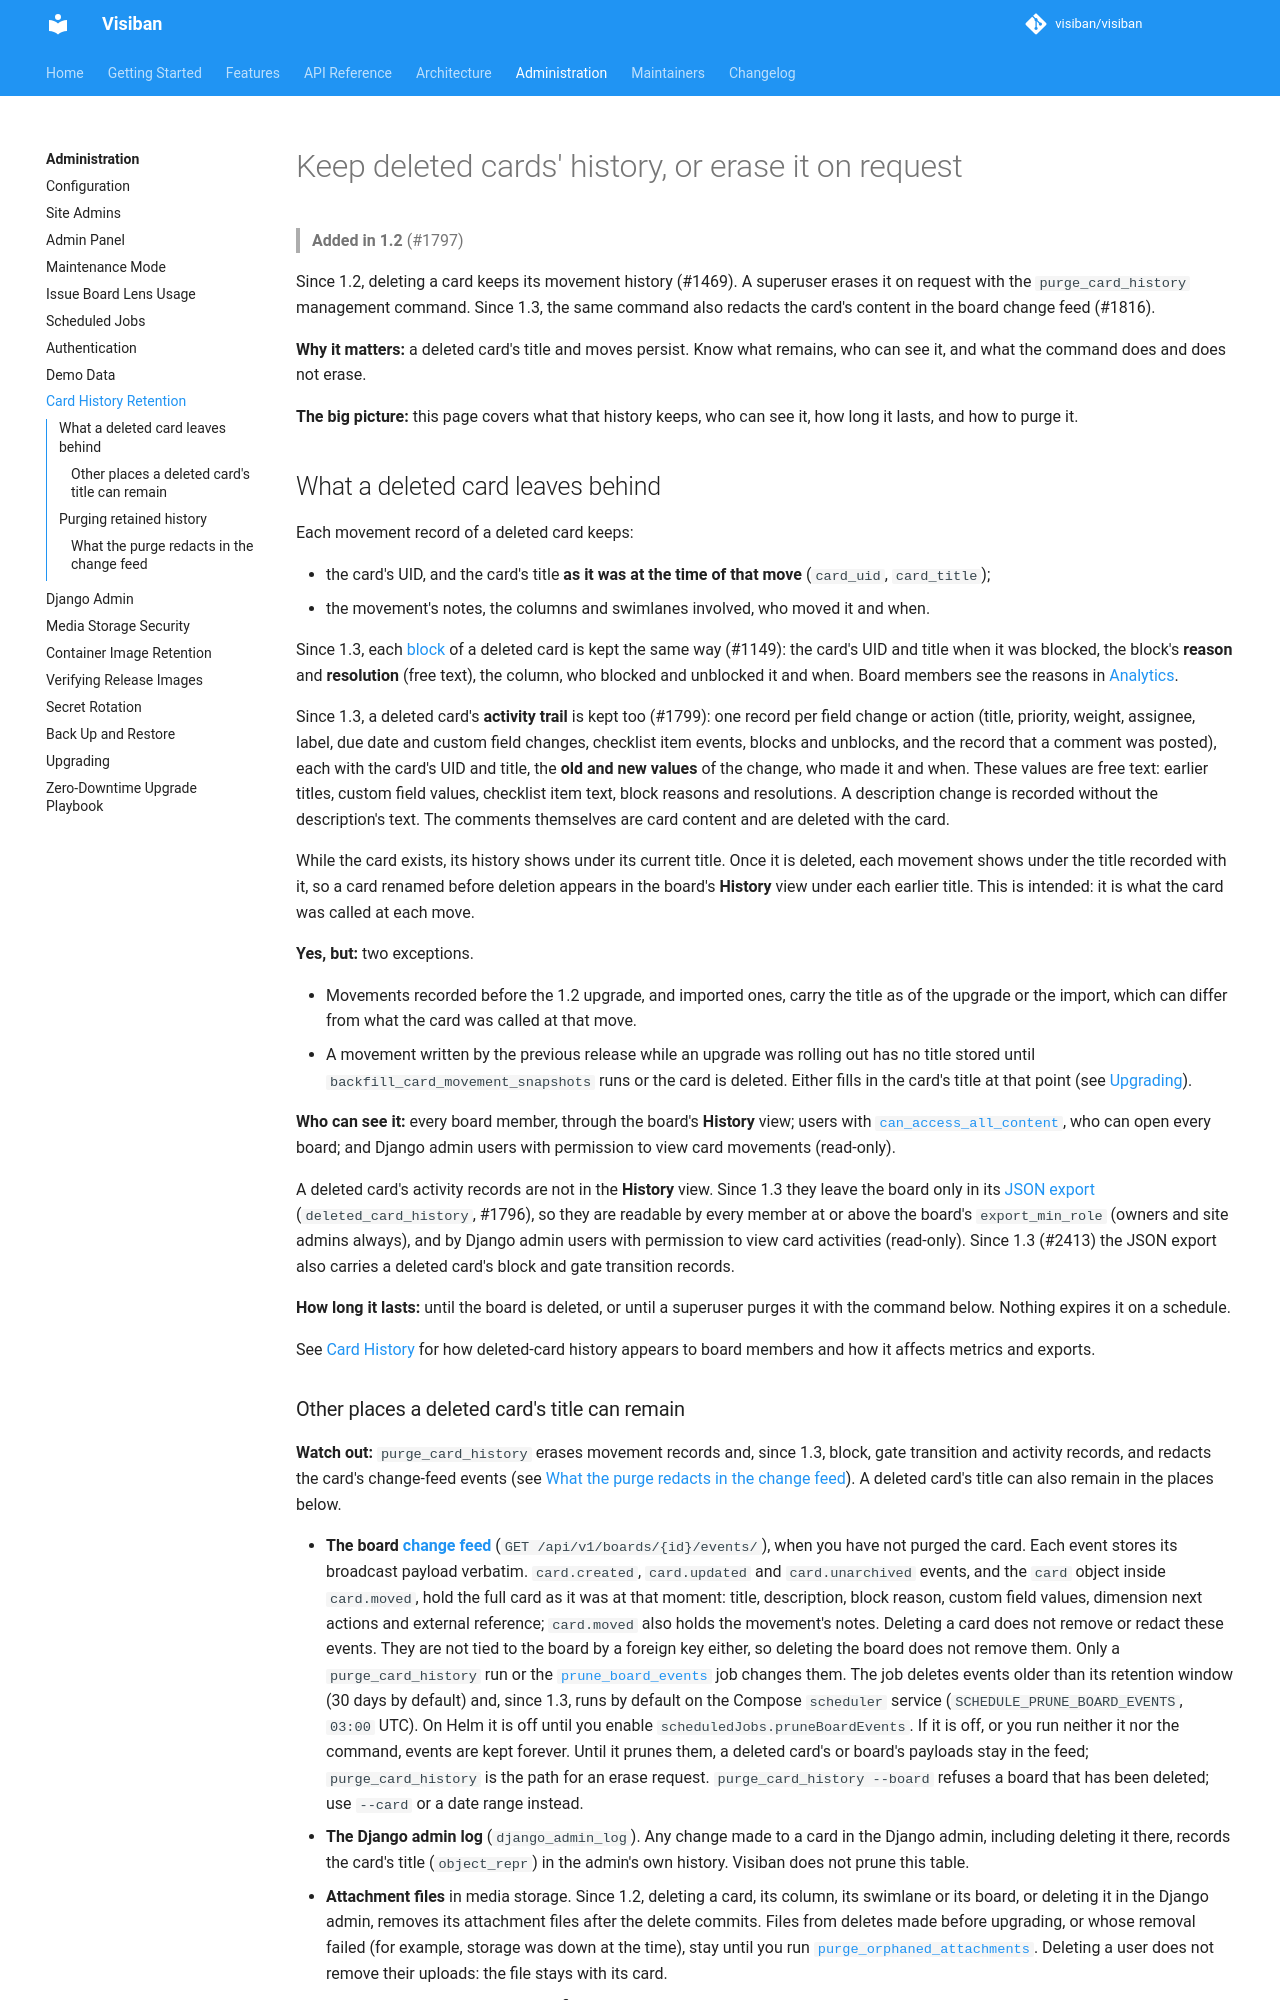

repository: visiban/visiban · page: v1.2.0/administration/card-history-retention/index.html · generator: mkdocs

# Keep deleted cards' history, or erase it on request

> **Added in 1.2** (#1797)

Since 1.2, deleting a card keeps its movement history (#1469). A superuser erases it on request with the `purge_card_history` management command. Since 1.3, the same command also redacts the card's content in the board change feed (#1816).

**Why it matters:** a deleted card's title and moves persist. Know what remains, who can see it, and what the command does and does not erase.

**The big picture:** this page covers what that history keeps, who can see it, how long it lasts, and how to purge it.

## What a deleted card leaves behind

Each movement record of a deleted card keeps:

- the card's UID, and the card's title **as it was at the time of that move** (`card_uid`, `card_title`);
- the movement's notes, the columns and swimlanes involved, who moved it and when.

Since 1.3, each [block](../features/blocked-cards.md) of a deleted card is kept the same way (#1149): the card's UID and title when it was blocked, the block's **reason** and **resolution** (free text), the column, who blocked and unblocked it and when. Board members see the reasons in [Analytics](../features/analytics.md#why-cards-get-blocked).

Since 1.3, a deleted card's **activity trail** is kept too (#1799): one record per field change or action (title, priority, weight, assignee, label, due date and custom field changes, checklist item events, blocks and unblocks, and the record that a comment was posted), each with the card's UID and title, the **old and new values** of the change, who made it and when. These values are free text: earlier titles, custom field values, checklist item text, block reasons and resolutions. A description change is recorded without the description's text. The comments themselves are card content and are deleted with the card.

While the card exists, its history shows under its current title. Once it is deleted, each movement shows under the title recorded with it, so a card renamed before deletion appears in the board's **History** view under each earlier title. This is intended: it is what the card was called at each move.

**Yes, but:** two exceptions.

- Movements recorded before the 1.2 upgrade, and imported ones, carry the title as of the upgrade or the import, which can differ from what the card was called at that move.
- A movement written by the previous release while an upgrade was rolling out has no title stored until `backfill_card_movement_snapshots` runs or the card is deleted. Either fills in the card's title at that point (see [Upgrading](upgrade.md)).

**Who can see it:** every board member, through the board's **History** view; users with [`can_access_all_content`](../features/permissions.md), who can open every board; and Django admin users with permission to view card movements (read-only).

A deleted card's activity records are not in the **History** view. Since 1.3 they leave the board only in its [JSON export](../api/boards.md#get-apiv1boardsidexport) (`deleted_card_history`, #1796), so they are readable by every member at or above the board's `export_min_role` (owners and site admins always), and by Django admin users with permission to view card activities (read-only). Since 1.3 (#2413) the JSON export also carries a deleted card's block and gate transition records.

**How long it lasts:** until the board is deleted, or until a superuser purges it with the command below. Nothing expires it on a schedule.

See [Card History](../features/card-history.md#deleted-cards-keep-their-history) for how deleted-card history appears to board members and how it affects metrics and exports.
